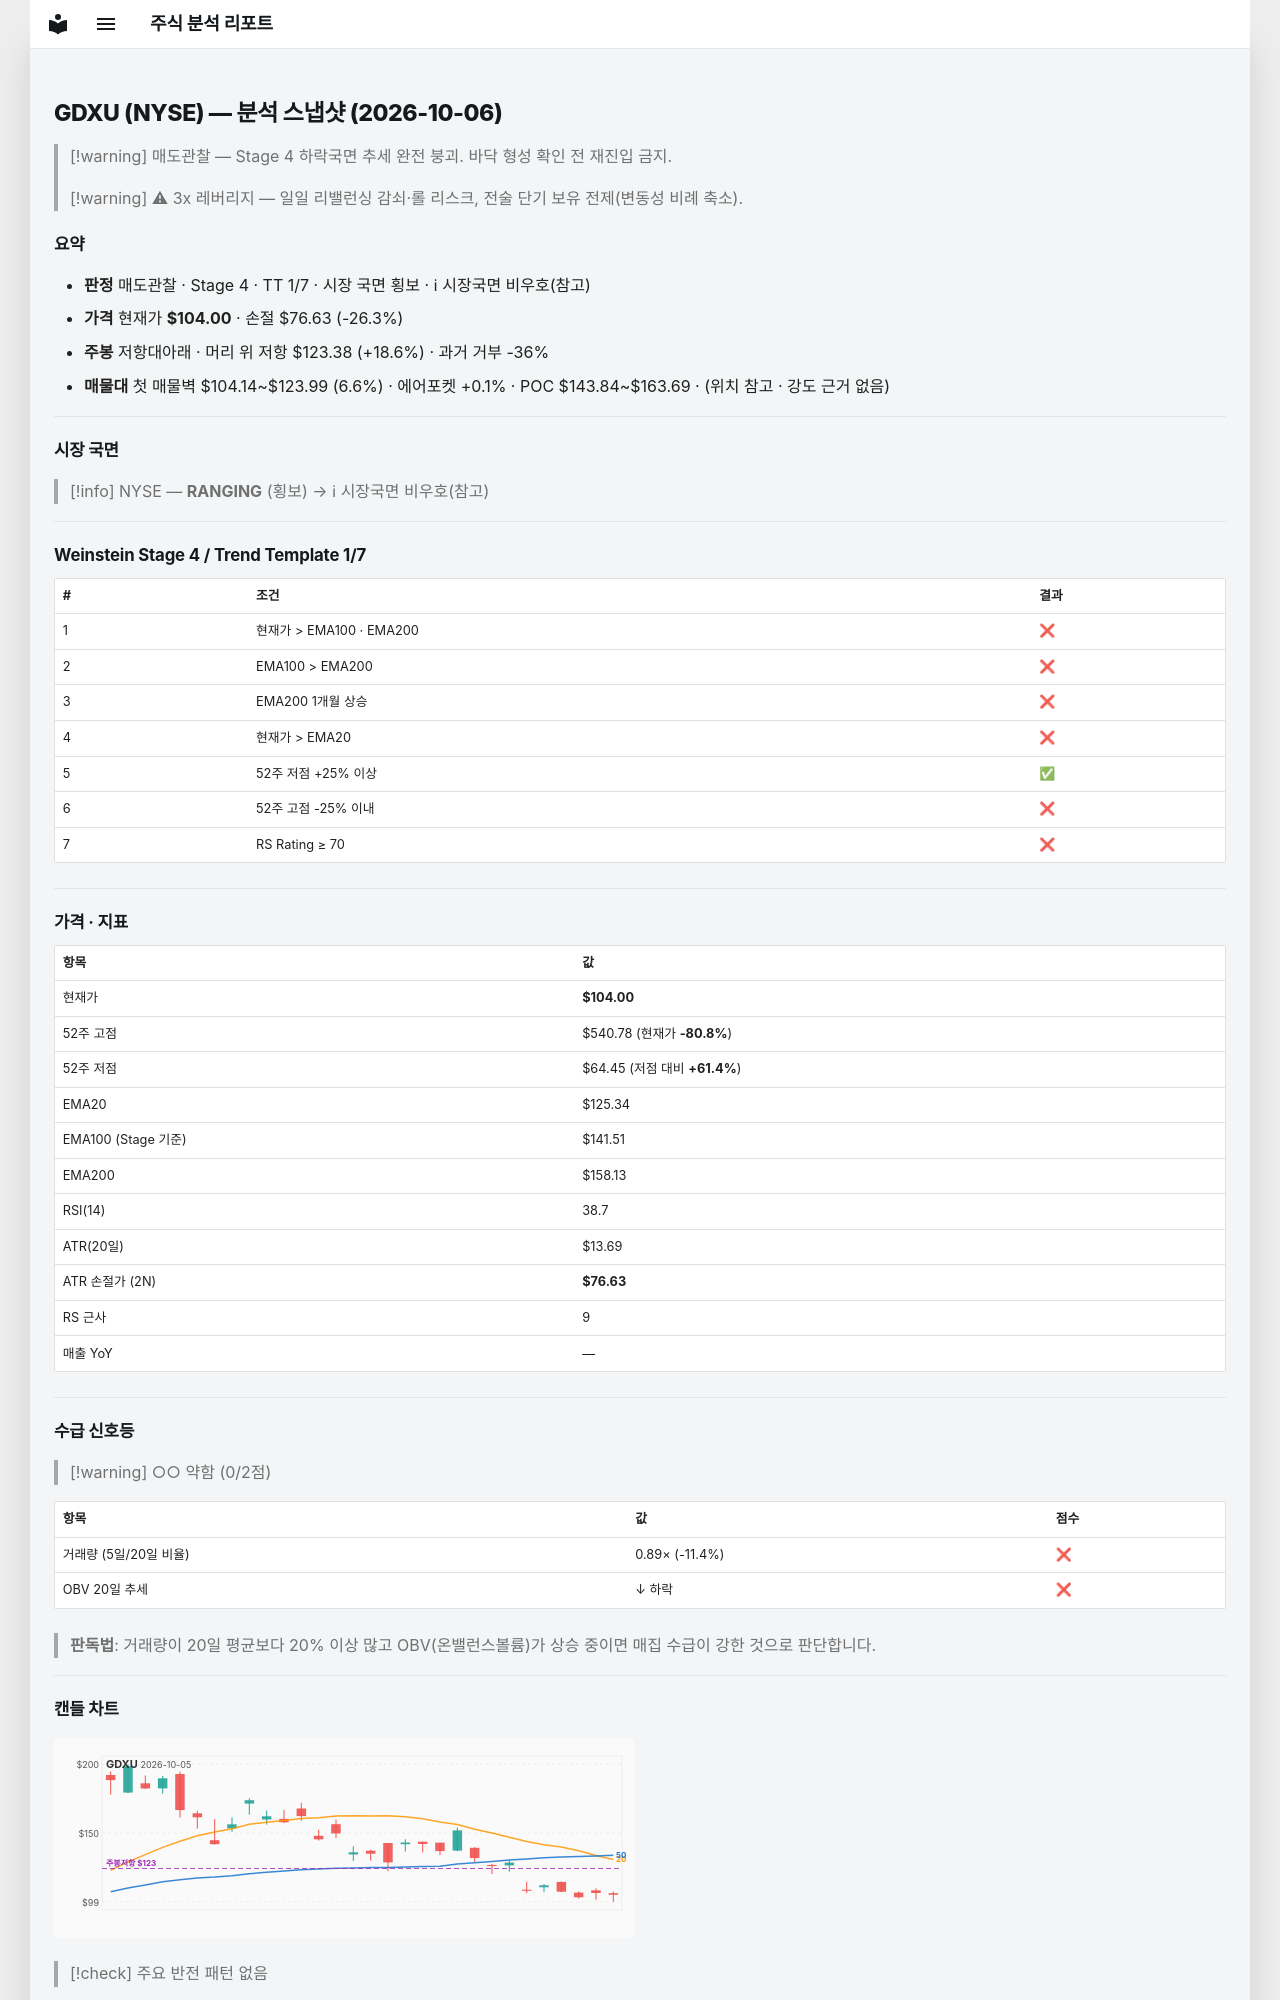

repository: soloandco/stock-reports · page: snapshots/GDXU-2026-10-06/index.html · generator: mkdocs

---
type: analysis-snapshot
title: GDXU 분석 스냅샷
ticker: GDXU
market: NYSE
created: 2026-10-06
updated: 2026-10-06
bar-date: 2026-10-05
verdict: 매도관찰
real-rr: 0.71
sma50-gap-pct: -17.0
weekly-position: 저항대아래
weekly-overhead-price: 123.38
weekly-overhead-pct: 18.6
stage: 4
trend-template-score: 1
tt-max: 7
ma-set: ema-20-100-200
price: 104.0
stop-price: 76.62614878766699
market-regime: RANGING
supply-demand-score: 0/2
supply-demand-label: 약함
status: tracking
tags:
  - stock-agent
  - watchlist
  - GDXU
  - analysis
related:
  - "[[analysis-template]]"
---

# GDXU (NYSE) — 분석 스냅샷 (2026-10-06)

> [!warning] 매도관찰 — Stage 4 하락국면
> 추세 완전 붕괴. 바닥 형성 확인 전 재진입 금지.

> [!warning] ⚠ 3x 레버리지 — 일일 리밸런싱 감쇠·롤 리스크, 전술 단기 보유 전제(변동성 비례 축소).

## 요약

- **판정** 매도관찰 · Stage 4 · TT 1/7 · 시장 국면 횡보 · ℹ 시장국면 비우호(참고)
- **가격** 현재가 **$104.00** · 손절 $76.63 (-26.3%)
- **주봉** 저항대아래 · 머리 위 저항 $123.38 (+18.6%) · 과거 거부 -36%
- **매물대** 첫 매물벽 $104.14~$123.99 (6.6%) · 에어포켓 +0.1% · POC $143.84~$163.69 · (위치 참고 · 강도 근거 없음)

---

## 시장 국면

> [!info] NYSE — **RANGING** (횡보) → ℹ 시장국면 비우호(참고)

---

## Weinstein Stage 4 / Trend Template 1/7

| # | 조건 | 결과 |
|---|------|------|
| 1 | 현재가 > EMA100 · EMA200 | ❌ |
| 2 | EMA100 > EMA200 | ❌ |
| 3 | EMA200 1개월 상승 | ❌ |
| 4 | 현재가 > EMA20 | ❌ |
| 5 | 52주 저점 +25% 이상 | ✅ |
| 6 | 52주 고점 -25% 이내 | ❌ |
| 7 | RS Rating ≥ 70 | ❌ |

---

## 가격 · 지표

| 항목 | 값 |
|------|---|
| 현재가 | **$104.00** |
| 52주 고점 | $540.78 (현재가 **-80.8%**) |
| 52주 저점 | $64.45 (저점 대비 **+61.4%**) |
| EMA20 | $125.34 |
| EMA100 (Stage 기준) | $141.51 |
| EMA200 | $158.13 |
| RSI(14) | 38.7 |
| ATR(20일) | $13.69 |
| ATR 손절가 (2N) | **$76.63** |
| RS 근사 | 9 |
| 매출 YoY | — |

---
## 수급 신호등

> [!warning] ○○ 약함 (0/2점)

| 항목 | 값 | 점수 |
|------|------|------|
| 거래량 (5일/20일 비율) | 0.89× (-11.4%) | ❌ |
| OBV 20일 추세 | ↓ 하락 | ❌ |

> **판독법**: 거래량이 20일 평균보다 20% 이상 많고 OBV(온밸런스볼륨)가 상승 중이면 매집 수급이 강한 것으로 판단합니다.

---
